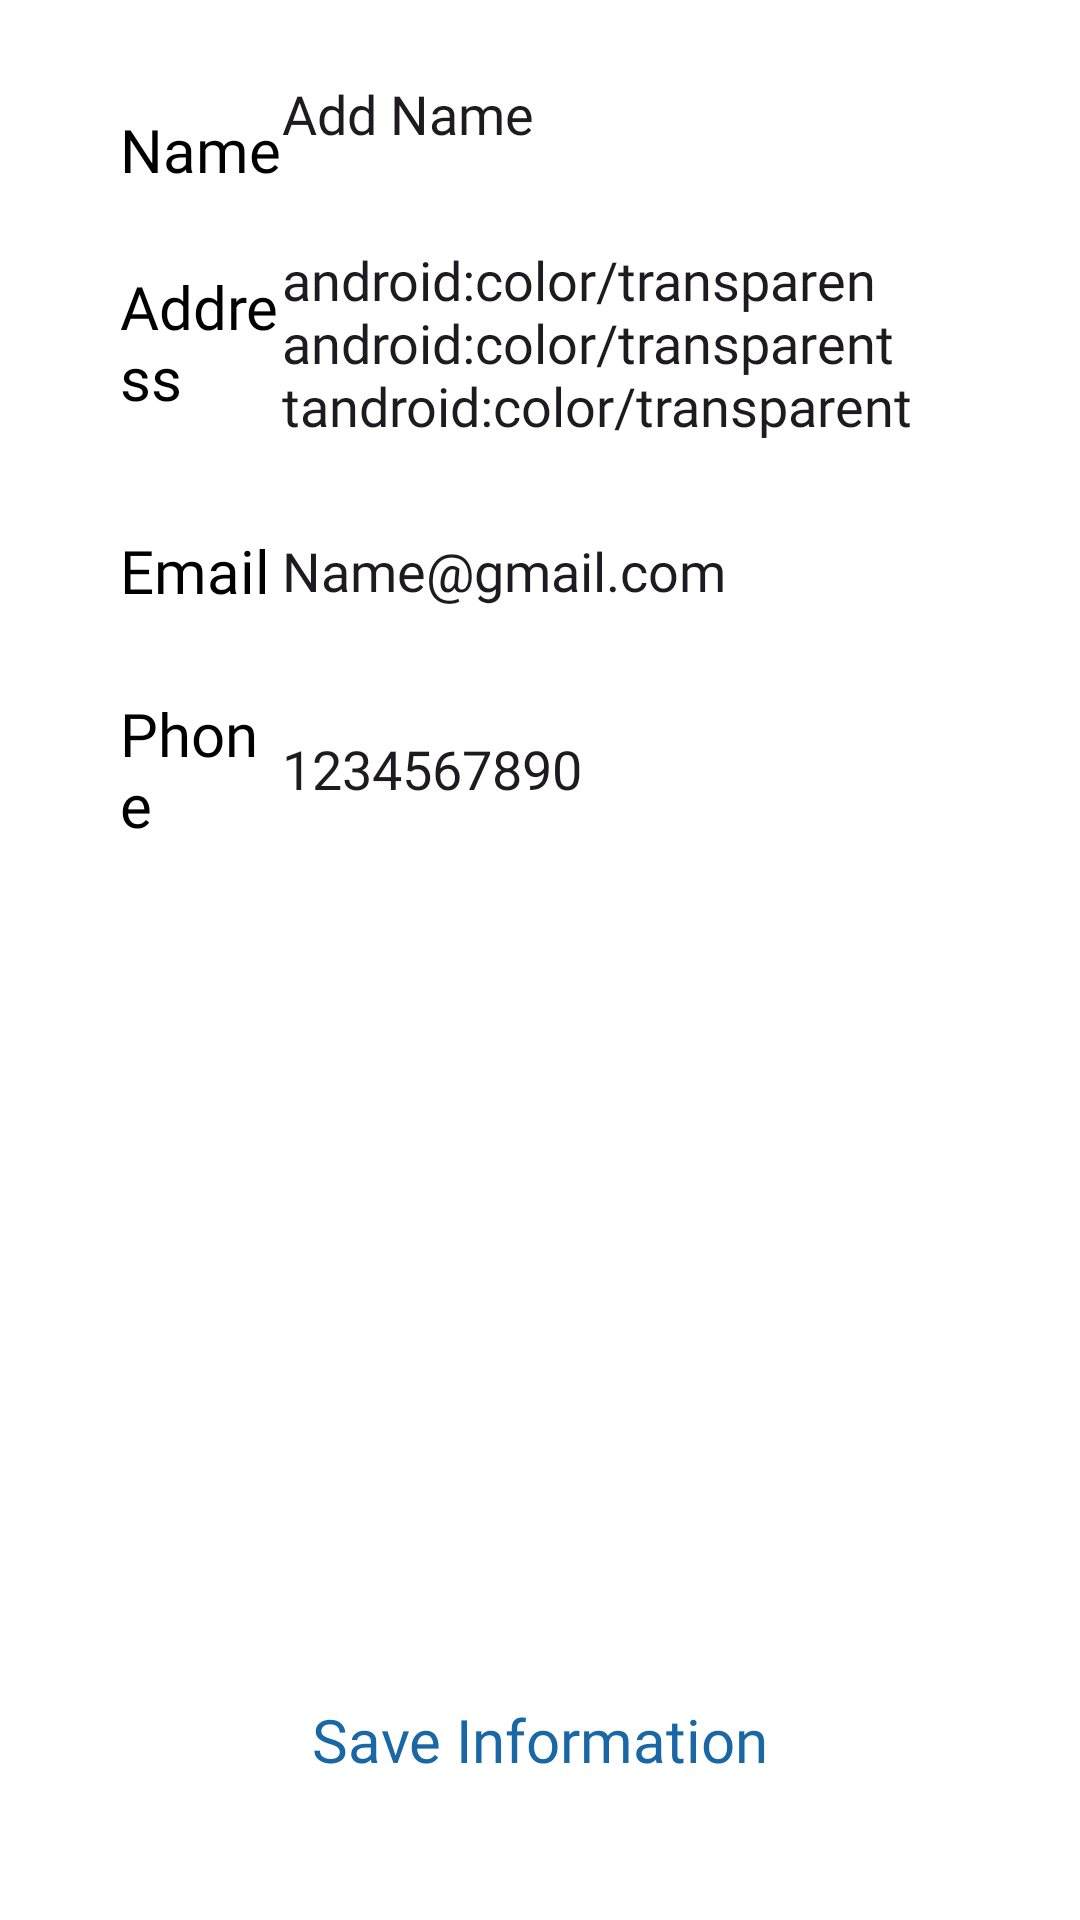

Write the Android layout XML for this screen, with the resource values it uses.
<!-- AndroidManifest.xml: application theme Theme.ServiceSpace -->
<!-- res/layout/fragment_profile.xml -->
<?xml version="1.0" encoding="utf-8"?>
<FrameLayout xmlns:android="http://schemas.android.com/apk/res/android"
    xmlns:tools="http://schemas.android.com/tools"
    android:layout_width="match_parent"
    android:layout_height="match_parent"
    android:orientation="vertical"
    android:paddingStart="6dp"
    android:paddingEnd="6dp"
    android:background="@color/white"
    tools:context=".Fragment.ProfileFragment">
    <LinearLayout
        android:layout_width="match_parent"
        android:layout_height="wrap_content"
        android:orientation="vertical">

        <LinearLayout
            android:layout_width="match_parent"
            android:layout_height="56dp"
            android:layout_marginLeft="10dp"
            android:layout_marginTop="10dp"
            android:layout_marginRight="10dp"
            android:background="@drawable/profileedittextshape"
            android:elevation="2dp"
            android:gravity="center_vertical"
            android:orientation="horizontal"
            android:paddingStart="16dp"
            android:paddingEnd="16dp">

            <TextView
                android:layout_width="30dp"
                android:layout_height="wrap_content"
                android:layout_marginLeft="8dp"
                android:layout_weight="1"
                android:fontFamily="@font/yeon_sung"
                android:text=" Name"
                android:textColor="@color/black"
                android:textSize="20dp" />

            <EditText
                android:layout_width="wrap_content"
                android:layout_height="wrap_content"
                android:layout_weight="1"
                android:background="@android:color/transparent"
                android:ems="10"
                android:fontFamily="@font/lato"
                android:inputType="text"
                android:text="Add Name" />
        </LinearLayout>

        <LinearLayout
            android:layout_width="match_parent"
            android:layout_height="wrap_content"
            android:layout_marginLeft="10dp"
            android:layout_marginTop="10dp"
            android:layout_marginRight="10dp"
            android:background="@drawable/profileedittextshape"
            android:elevation="2dp"
            android:gravity="center_vertical"
            android:orientation="horizontal"
            android:paddingStart="16dp"
            android:paddingEnd="16dp">

            <TextView
                android:layout_width="30dp"
                android:layout_height="wrap_content"
                android:layout_marginLeft="8dp"
                android:layout_weight="1"
                android:fontFamily="@font/yeon_sung"
                android:text="Address"
                android:textColor="@color/black"
                android:textSize="20dp" />

            <EditText
                android:layout_width="wrap_content"
                android:layout_height="wrap_content"
                android:layout_marginTop="5dp"
                android:layout_marginBottom="5dp"
                android:layout_weight="1"
                android:background="@android:color/transparent"
                android:ems="10"
                android:fontFamily="@font/lato"
                android:inputType="textMultiLine"
                android:text="android:color/transparen android:color/transparent tandroid:color/transparent" />


        </LinearLayout>

        <LinearLayout
            android:layout_width="match_parent"
            android:layout_height="56dp"
            android:layout_marginLeft="10dp"
            android:layout_marginTop="10dp"
            android:layout_marginRight="10dp"
            android:background="@drawable/profileedittextshape"
            android:elevation="2dp"
            android:gravity="center_vertical"
            android:orientation="horizontal"
            android:paddingStart="16dp"
            android:paddingEnd="16dp">

            <TextView
                android:layout_width="30dp"
                android:layout_height="wrap_content"
                android:layout_marginLeft="8dp"
                android:layout_weight="1"
                android:fontFamily="@font/yeon_sung"
                android:text="Email"
                android:textColor="@color/black"
                android:textSize="20sp" />

            <EditText
                android:layout_width="wrap_content"
                android:layout_height="wrap_content"
                android:layout_weight="1"
                android:background="@android:color/transparent"
                android:ems="10"
                android:fontFamily="@font/lato"
                android:inputType="textEmailAddress"
                android:text="Name@gmail.com" />

        </LinearLayout>

        <LinearLayout
            android:layout_width="match_parent"
            android:layout_height="56dp"
            android:layout_marginLeft="10dp"
            android:layout_marginTop="10dp"
            android:layout_marginRight="10dp"
            android:layout_marginBottom="10dp"
            android:background="@drawable/profileedittextshape"
            android:elevation="2dp"
            android:gravity="center_vertical"
            android:orientation="horizontal"
            android:paddingStart="16dp"
            android:paddingEnd="16dp">

            <TextView
                android:layout_width="30dp"
                android:layout_height="wrap_content"
                android:layout_marginLeft="8dp"
                android:layout_weight="1"
                android:fontFamily="@font/yeon_sung"
                android:text="Phone"
                android:textColor="@color/black"
                android:textSize="20sp" />

            <EditText
                android:layout_width="wrap_content"
                android:layout_height="wrap_content"
                android:layout_weight="1"
                android:background="@android:color/transparent"
                android:ems="10"
                android:fontFamily="@font/lato"
                android:inputType="phone"
                android:text="1234567890" />
        </LinearLayout>
</LinearLayout>


    <androidx.appcompat.widget.AppCompatButton
        android:background="@drawable/proceedbuttonshape"
        android:elevation="5dp"
        android:layout_marginBottom="32dp"
        android:textAllCaps="false"
        android:id="@+id/button7"
        android:layout_width="match_parent"
        android:layout_height="56dp"
        android:layout_gravity="bottom"
        android:layout_marginRight="8dp"
        android:layout_marginLeft="8dp"
        android:textColor="#1967A4"
        android:fontFamily="@font/yeon_sung"
        android:textSize="20sp"
        android:text="Save Information" />
</FrameLayout>
<!-- resources referenced by this layout -->
<resources>
  <color name="black">#FF000000</color>
  <color name="white">#FFFFFFFF</color>
  <style name="Theme.ServiceSpace" parent="Base.Theme.ServiceSpace" />
  <style name="Base.Theme.ServiceSpace" parent="Theme.Material3.DayNight.NoActionBar">
          
          
      </style>
</resources>
